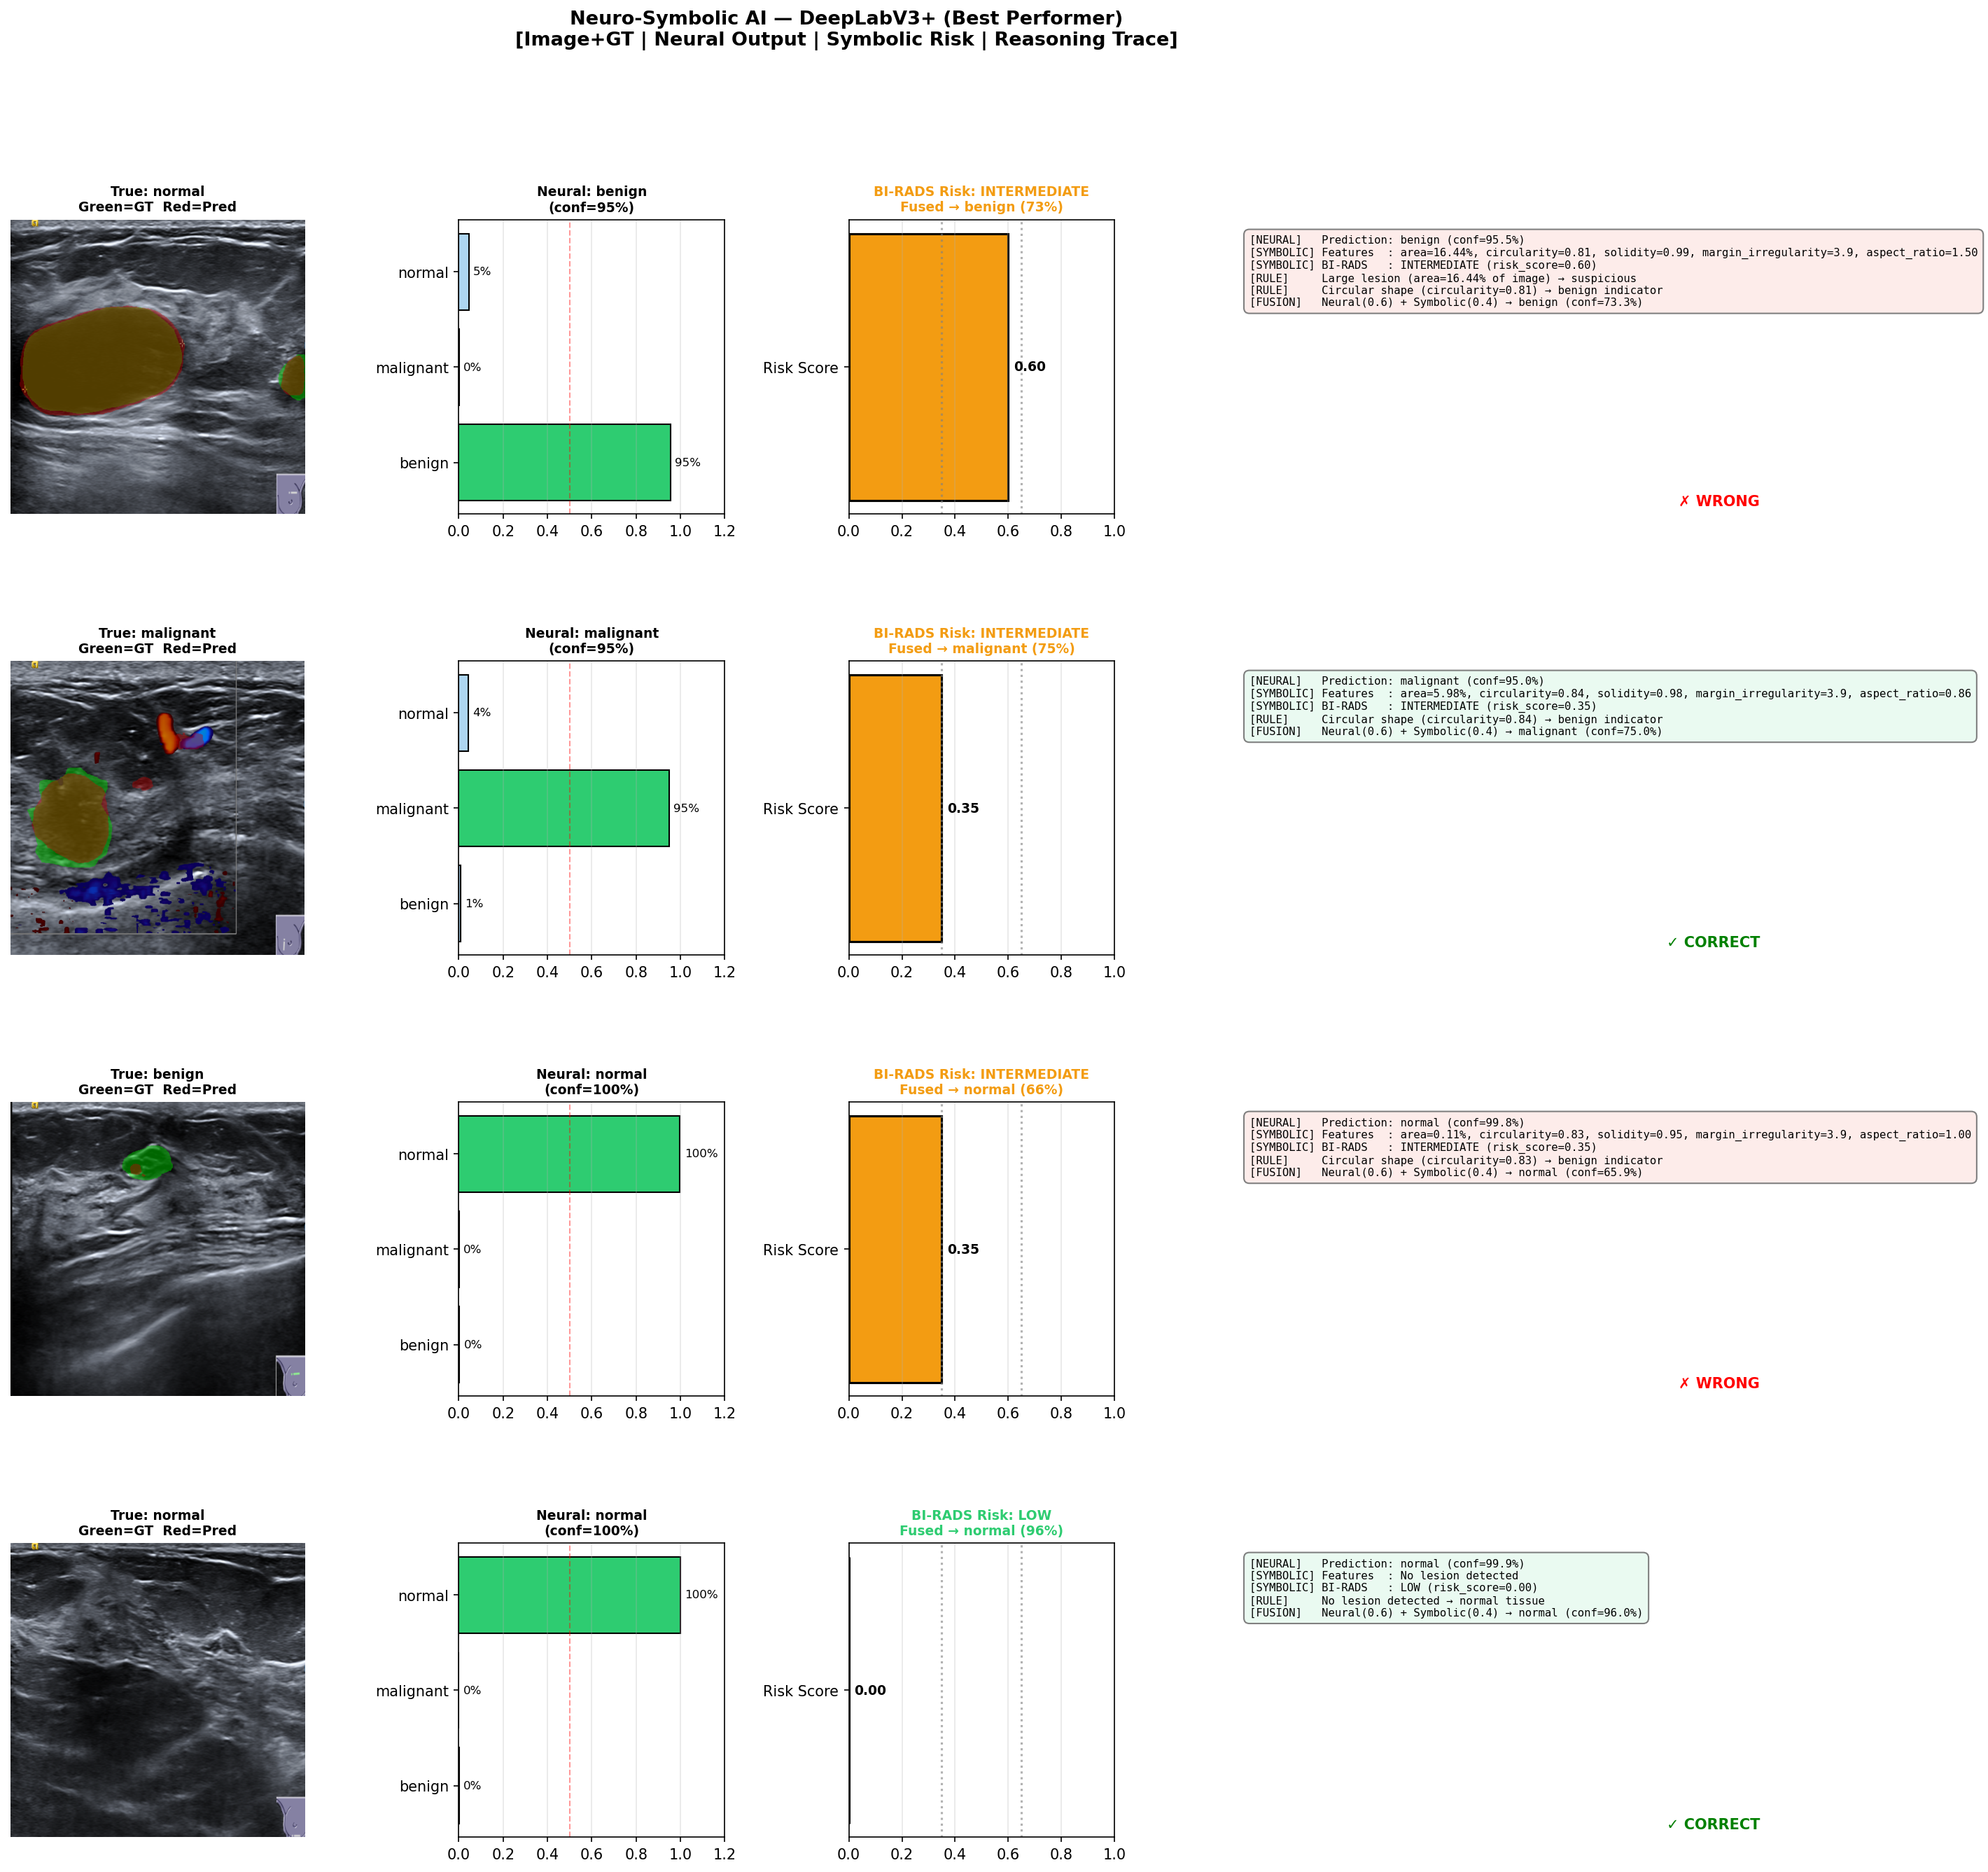

Values plotted in this chart, from the file beside it:
True, Neural, Fused, Neural Conf, Fused Conf, BI-RADS, Risk Score, Neural Correct, Fused Correct
normal, benign, benign, 95.5%, 73.3%, intermediate, 0.60, False, False
normal, normal, normal, 100.0%, 96.0%, low, 0.00, True, True
benign, normal, malignant, 53.2%, 59.8%, high, 0.95, False, False
benign, normal, normal, 100.0%, 66.0%, intermediate, 0.35, False, False
benign, benign, benign, 100.0%, 76.0%, intermediate, 0.35, True, True
normal, normal, normal, 99.8%, 95.9%, low, 0.00, True, True
normal, normal, normal, 100.0%, 96.0%, low, 0.00, True, True
benign, normal, normal, 97.1%, 64.2%, intermediate, 0.35, False, False
malignant, malignant, malignant, 95.0%, 75.0%, intermediate, 0.35, True, True
benign, benign, normal, 71.8%, 52.9%, low, 0.00, True, False
normal, normal, normal, 99.9%, 95.9%, low, 0.00, True, True
benign, benign, benign, 99.2%, 75.5%, intermediate, 0.35, True, True
malignant, normal, normal, 78.9%, 53.3%, intermediate, 0.35, False, False
normal, normal, normal, 100.0%, 96.0%, low, 0.00, True, True
normal, normal, normal, 100.0%, 96.0%, low, 0.00, True, True
benign, benign, benign, 98.6%, 75.2%, intermediate, 0.35, True, True
benign, normal, normal, 99.8%, 65.9%, intermediate, 0.35, False, False
normal, normal, normal, 99.2%, 65.5%, intermediate, 0.35, True, True
benign, normal, normal, 91.7%, 61.0%, intermediate, 0.50, False, False
normal, normal, normal, 99.8%, 95.9%, low, 0.00, True, True
malignant, normal, normal, 88.5%, 57.1%, high, 1.00, False, False
benign, benign, benign, 99.5%, 75.7%, intermediate, 0.35, True, True
malignant, malignant, malignant, 99.9%, 92.0%, high, 0.70, True, True
normal, normal, normal, 100.0%, 66.0%, intermediate, 0.35, True, True
normal, normal, normal, 99.9%, 96.0%, low, 0.00, True, True
malignant, malignant, malignant, 89.6%, 85.7%, high, 0.75, True, True
malignant, malignant, malignant, 98.7%, 91.2%, high, 0.75, True, True
normal, normal, normal, 100.0%, 96.0%, low, 0.00, True, True
benign, benign, benign, 99.4%, 75.6%, intermediate, 0.35, True, True
benign, normal, normal, 99.8%, 95.9%, low, 0.00, False, False
malignant, malignant, malignant, 99.8%, 91.9%, high, 0.70, True, True
malignant, malignant, malignant, 72.8%, 75.7%, high, 0.75, True, True
normal, normal, normal, 99.9%, 95.9%, low, 0.00, True, True
normal, normal, normal, 100.0%, 96.0%, low, 0.00, True, True
malignant, malignant, malignant, 99.9%, 91.9%, high, 0.75, True, True
benign, normal, normal, 97.1%, 64.3%, intermediate, 0.35, False, False
benign, malignant, malignant, 53.3%, 50.0%, intermediate, 0.60, False, False
normal, normal, normal, 100.0%, 96.0%, low, 0.00, True, True
benign, benign, benign, 99.4%, 75.7%, intermediate, 0.35, True, True
normal, normal, normal, 100.0%, 96.0%, low, 0.00, True, True
normal, normal, normal, 99.9%, 96.0%, low, 0.00, True, True
benign, benign, benign, 99.7%, 75.8%, intermediate, 0.35, True, True
normal, benign, benign, 99.3%, 75.6%, intermediate, 0.50, False, False
normal, malignant, malignant, 98.0%, 76.8%, intermediate, 0.35, False, False
normal, normal, normal, 100.0%, 66.0%, intermediate, 0.35, True, True
normal, normal, normal, 100.0%, 96.0%, low, 0.00, True, True
benign, normal, normal, 86.9%, 58.1%, intermediate, 0.35, False, False
normal, normal, normal, 100.0%, 96.0%, low, 0.00, True, True
benign, benign, benign, 92.7%, 71.6%, intermediate, 0.35, True, True
benign, normal, normal, 80.9%, 54.5%, intermediate, 0.50, False, False
benign, normal, normal, 85.9%, 57.5%, intermediate, 0.50, False, False
malignant, malignant, malignant, 99.8%, 91.9%, high, 0.75, True, True
normal, normal, normal, 98.7%, 65.2%, intermediate, 0.35, True, True
normal, normal, normal, 100.0%, 96.0%, low, 0.00, True, True
normal, normal, normal, 100.0%, 96.0%, low, 0.00, True, True
benign, benign, benign, 99.9%, 76.0%, intermediate, 0.50, True, True
benign, normal, benign, 54.4%, 43.3%, intermediate, 0.35, False, True
benign, normal, normal, 99.6%, 65.7%, intermediate, 0.50, False, False
benign, normal, normal, 98.7%, 65.2%, intermediate, 0.35, False, False
benign, benign, benign, 98.0%, 74.8%, intermediate, 0.60, True, True
... 234 more rows
